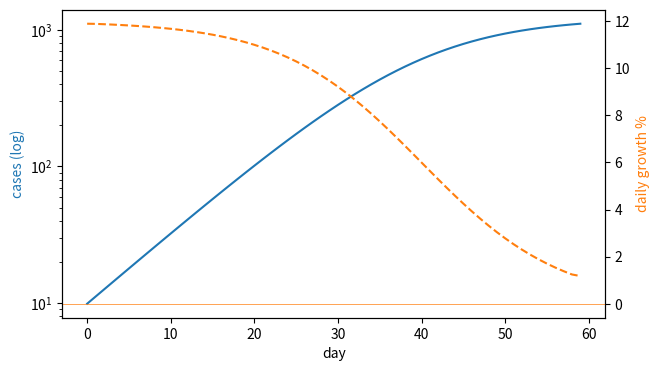

Generate this figure with matplotlib:
# Cases on a log scale and growth rate on a linear twin axis, both sharing a date-like x.
import numpy as np
import matplotlib.pyplot as plt

day = np.arange(60)
cases = 10 * np.exp(0.12 * day) / (1 + np.exp(0.12 * (day - 40)))
rate = np.gradient(np.log(cases))
fig, ax = plt.subplots(figsize=(7, 4))
ax.semilogy(day, cases, color="C0")
ax.set_ylabel("cases (log)", color="C0")
ax_r = ax.twinx()
ax_r.plot(day, rate * 100, color="C1", ls="--")
ax_r.set_ylabel("daily growth %", color="C1")
ax_r.axhline(0, color="C1", lw=0.5)
ax.set_xlabel("day")
print(ax.get_yscale(), ax_r.get_yscale())
fig.savefig("epidemic.png")
